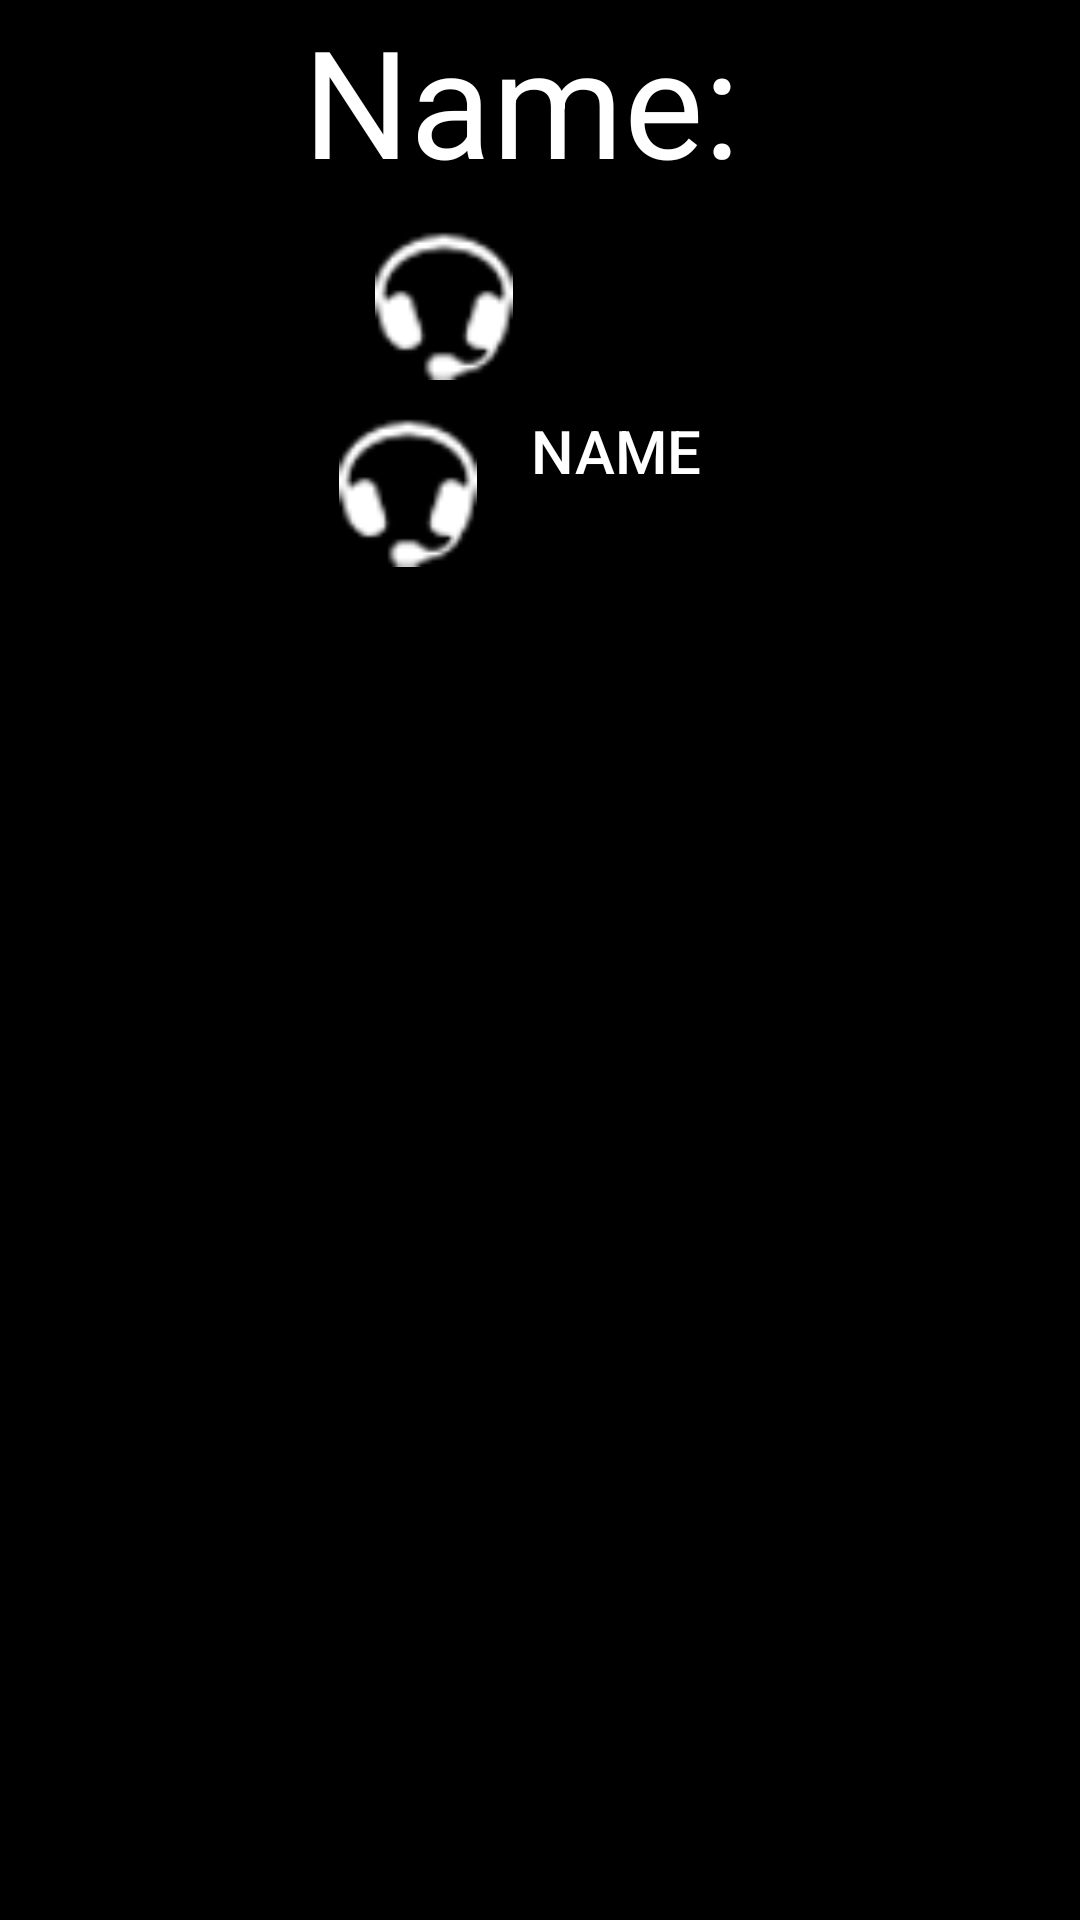

Produce the Android XML layout that renders to this screen, including the resource entries it uses.
<!-- AndroidManifest.xml: application theme Theme.DgPaysMusicApi_v5 -->
<!-- res/layout/activity_play_list_artist.xml -->
<?xml version="1.0" encoding="utf-8"?>
<ScrollView
    xmlns:android="http://schemas.android.com/apk/res/android"
    xmlns:app="http://schemas.android.com/apk/res-auto"
    xmlns:tools="http://schemas.android.com/tools"
    android:layout_width="match_parent"
    android:layout_height="wrap_content"
    tools:context=".view.PlayListArtistActivity"
    android:background="@color/black">

    <LinearLayout
        android:layout_width="match_parent"
        android:layout_height="wrap_content"
        android:orientation="vertical"
        tools:context="dgmusic.ArtistActivity"
        android:background="@color/black">

        <TextView
            android:id="@+id/artist_name"
            android:layout_width="match_parent"
            android:layout_height="wrap_content"
            android:gravity="center_horizontal"
            android:layout_gravity="center_horizontal"
            android:textSize="50dp"
            android:textColor="@color/white"
            android:text="Name: "/>

        <ImageView
            android:id="@+id/main8_picture"
            android:layout_width="wrap_content"
            android:layout_height="wrap_content"
            android:layout_marginTop="10dp"
            android:scaleType="fitStart"
            android:adjustViewBounds="true"/>

        <LinearLayout
            android:layout_width="wrap_content"
            android:layout_height="wrap_content"
            android:orientation="horizontal"
            android:layout_gravity="center_horizontal"
            android:gravity="center_horizontal"
            android:background="@color/black">

            <ImageView
                android:layout_width="50dp"
                android:layout_height="50dp"
                android:background="@null"
                android:src="@android:drawable/stat_sys_headset"/>

            <TextView
                android:id="@+id/main8_tracks"
                android:layout_width="match_parent"
                android:layout_height="wrap_content"
                android:gravity="center"
                android:layout_gravity="center"
                android:textSize="20dp"
                android:text="Name: "
                android:textColor="@color/black" />


        </LinearLayout>

        <LinearLayout
            android:layout_width="wrap_content"
            android:layout_height="wrap_content"
            android:orientation="horizontal"
            android:layout_gravity="center_horizontal"
            android:gravity="center_horizontal"
            android:background="@color/black"/>


        <LinearLayout
            android:layout_width="wrap_content"
            android:layout_height="wrap_content"
            android:orientation="horizontal"
            android:layout_gravity="center_horizontal"
            android:gravity="center_horizontal"/>

        <LinearLayout
            android:layout_width="wrap_content"
            android:layout_height="wrap_content"
            android:orientation="horizontal"
            android:layout_gravity="center_horizontal"
            android:gravity="center_horizontal">

            <ImageView
                android:layout_width="50dp"
                android:layout_height="50dp"
                android:layout_gravity="center"
                android:layout_marginTop="10dp"
                android:layout_marginBottom="5dp"
                android:src="@android:drawable/stat_sys_headset"/>
            <Button
                android:id="@+id/button_tracklist"
                android:layout_width="wrap_content"
                android:layout_height="wrap_content"
                android:layout_gravity="center_horizontal"
                android:gravity="center_horizontal"
                android:textSize="20dp"
                android:textColor="@color/white"
                android:text="Name"
                style="?android:attr/borderlessButtonStyle"/>
        </LinearLayout>

        <LinearLayout
            android:layout_width="wrap_content"
            android:layout_height="wrap_content"
            android:orientation="horizontal"
            android:layout_gravity="center_horizontal"
            android:gravity="center_horizontal"/>

    </LinearLayout>

</ScrollView>
<!-- resources referenced by this layout -->
<resources>
  <style name="Theme.DgPaysMusicApi_v5" parent="Theme.MaterialComponents.DayNight.DarkActionBar">
          
          <item name="colorPrimary">@color/purple_500</item>
          <item name="colorPrimaryVariant">@color/purple_700</item>
          <item name="colorOnPrimary">@color/white</item>
          
          <item name="colorSecondary">@color/teal_200</item>
          <item name="colorSecondaryVariant">@color/teal_700</item>
          <item name="colorOnSecondary">@color/black</item>
          
          <item name="android:statusBarColor" tools:targetApi="l">?attr/colorPrimaryVariant</item>
          
      </style>
  <!-- not gathered from this repository: default colours our renderer supplied (Android Studio template values) -->
  <color name="purple_500">#FF6200EE</color>
  <color name="purple_700">#FF3700B3</color>
  <color name="teal_200">#FF03DAC5</color>
  <color name="teal_700">#FF018786</color>
  <color name="black">#FF000000</color>
  <color name="white">#FFFFFFFF</color>
</resources>
